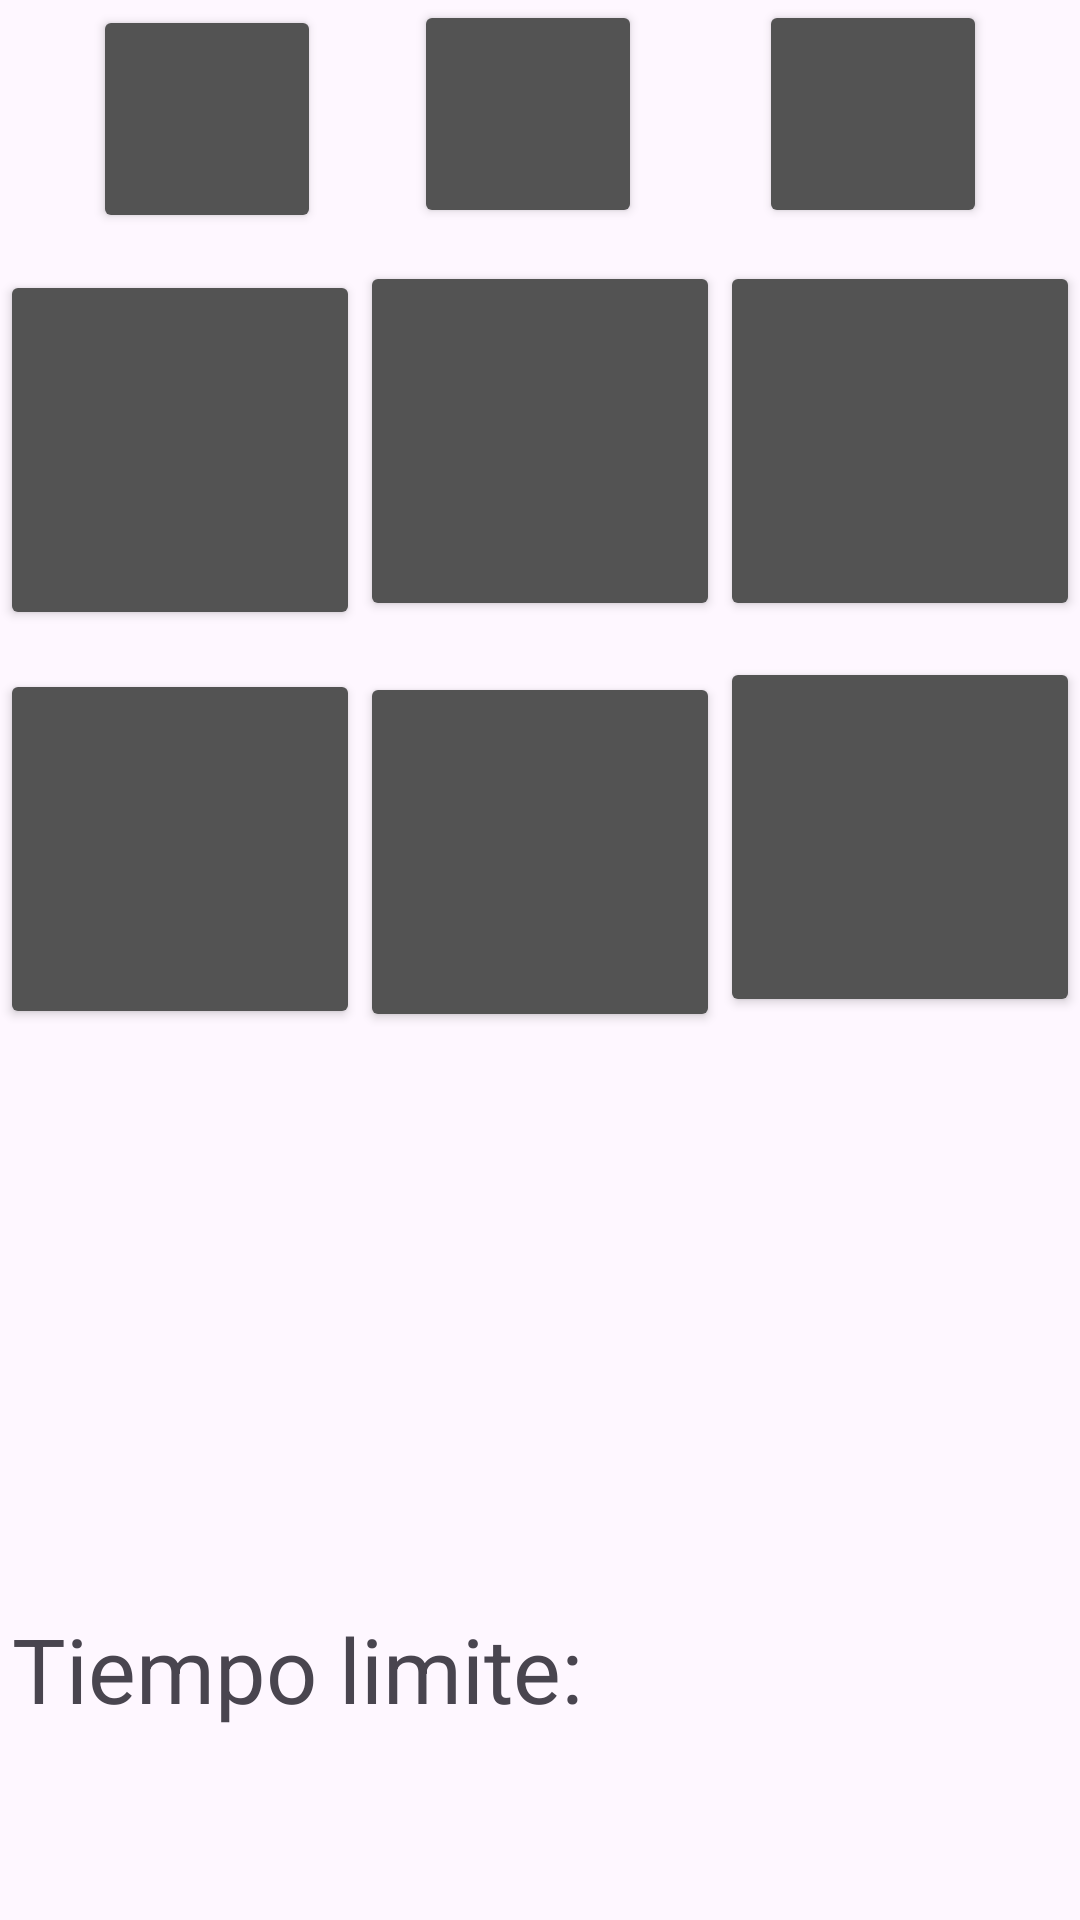

This screen was rendered from an Android layout file. Write that file and the resources it references.
<!-- AndroidManifest.xml: application theme Theme.Gatito_app -->
<!-- res/layout/activity_main2.xml -->
<?xml version="1.0" encoding="utf-8"?>
<androidx.constraintlayout.widget.ConstraintLayout
    xmlns:android="http://schemas.android.com/apk/res/android"
    xmlns:app="http://schemas.android.com/apk/res-auto"
    xmlns:tools="http://schemas.android.com/tools"
    android:layout_width="match_parent"
    android:layout_height="match_parent"
    tools:context=".MainActivity2">

    <Button
        android:id="@+id/b9"
        android:layout_width="0dp"
        android:layout_height="0dp"
        android:layout_marginTop="12dp"
        android:layout_marginBottom="197dp"
        android:backgroundTint="#535353"
        app:layout_constraintBottom_toTopOf="@+id/txt1"
        app:layout_constraintDimensionRatio="1:1"
        app:layout_constraintEnd_toEndOf="parent"
        app:layout_constraintHorizontal_bias="0.5"
        app:layout_constraintStart_toEndOf="@+id/b8"
        app:layout_constraintTop_toBottomOf="@+id/b6"
        tools:text="9" />

    <Button
        android:id="@+id/b3"
        android:layout_width="0dp"
        android:layout_height="0dp"
        android:layout_marginStart="8dp"
        android:backgroundTint="#535353"
        app:layout_constraintDimensionRatio="1:1"
        app:layout_constraintEnd_toEndOf="parent"
        app:layout_constraintStart_toEndOf="@+id/b2"
        app:layout_constraintTop_toTopOf="parent"
        tools:text="3" />

    <Button
        android:id="@+id/b1"
        android:layout_width="0dp"
        android:layout_height="0dp"
        android:layout_marginBottom="11dp"
        android:backgroundTint="#535353"
        app:layout_constraintBottom_toTopOf="@+id/b4"
        app:layout_constraintDimensionRatio="1:1"
        app:layout_constraintEnd_toStartOf="@+id/b2"
        app:layout_constraintHorizontal_bias="0.5"
        app:layout_constraintStart_toStartOf="parent"
        app:layout_constraintTop_toTopOf="parent"
        tools:text="1" />

    <Button
        android:id="@+id/b7"
        android:layout_width="0dp"
        android:layout_height="0dp"
        android:layout_marginBottom="193dp"
        android:backgroundTint="#535353"
        app:layout_constraintBottom_toTopOf="@+id/txt1"
        app:layout_constraintDimensionRatio="w,1:1"
        app:layout_constraintEnd_toStartOf="@+id/b8"
        app:layout_constraintHorizontal_bias="0.5"
        app:layout_constraintStart_toStartOf="parent"
        tools:text="7" />

    <Button
        android:id="@+id/b4"
        android:layout_width="0dp"
        android:layout_height="0dp"
        android:layout_marginBottom="13dp"
        android:backgroundTint="#535353"
        app:layout_constraintBottom_toTopOf="@+id/b7"
        app:layout_constraintDimensionRatio="1:1"
        app:layout_constraintEnd_toStartOf="@+id/b5"
        app:layout_constraintHorizontal_bias="0.5"
        app:layout_constraintStart_toStartOf="parent"
        tools:text="4" />

    <Button
        android:id="@+id/b6"
        android:layout_width="0dp"
        android:layout_height="0dp"
        android:layout_marginTop="11dp"
        android:backgroundTint="#535353"
        app:layout_constraintDimensionRatio="1:1"
        app:layout_constraintEnd_toEndOf="parent"
        app:layout_constraintHorizontal_bias="0.5"
        app:layout_constraintStart_toEndOf="@+id/b5"
        app:layout_constraintTop_toBottomOf="@+id/b3"
        tools:text="6" />

    <Button
        android:id="@+id/b2"
        android:layout_width="0dp"
        android:layout_height="0dp"
        android:backgroundTint="#535353"
        app:layout_constraintDimensionRatio="1:1"
        app:layout_constraintEnd_toStartOf="@+id/b3"
        app:layout_constraintHorizontal_bias="0.5"
        app:layout_constraintStart_toEndOf="@+id/b1"
        app:layout_constraintTop_toTopOf="parent"
        tools:text="2" />

    <Button
        android:id="@+id/b5"
        android:layout_width="0dp"
        android:layout_height="0dp"
        android:layout_marginTop="11dp"
        android:backgroundTint="#535353"
        app:layout_constraintDimensionRatio="1:1"
        app:layout_constraintEnd_toStartOf="@+id/b6"
        app:layout_constraintHorizontal_bias="0.5"
        app:layout_constraintStart_toEndOf="@+id/b4"
        app:layout_constraintTop_toBottomOf="@+id/b2"
        tools:text="5" />

    <Button
        android:id="@+id/b8"
        android:layout_width="0dp"
        android:layout_height="0dp"
        android:layout_marginBottom="192dp"
        android:backgroundTint="#535353"
        app:layout_constraintBottom_toTopOf="@+id/txt1"
        app:layout_constraintDimensionRatio="1:1"
        app:layout_constraintEnd_toStartOf="@+id/b9"
        app:layout_constraintHorizontal_bias="0.5"
        app:layout_constraintStart_toEndOf="@+id/b7"
        tools:text="8" />

    <TextView
        android:id="@+id/textView"
        android:layout_width="wrap_content"
        android:layout_height="wrap_content"
        android:layout_marginBottom="712dp"
        app:layout_constraintBottom_toBottomOf="parent"
        app:layout_constraintEnd_toStartOf="@+id/b1" />


    <TextView
        android:id="@+id/txt1"
        android:layout_width="300dp"
        android:layout_height="100dp"
        android:layout_marginStart="4dp"
        android:layout_marginBottom="4dp"
        android:text="@string/tiempo_limite"
        android:textSize="30sp"
        app:layout_constraintBottom_toBottomOf="parent"
        app:layout_constraintStart_toStartOf="parent" />

    <TextView
        android:id="@+id/txtvic"
        android:layout_width="wrap_content"
        android:layout_height="wrap_content"
        android:layout_marginStart="147dp"
        android:layout_marginEnd="264dp"
        android:layout_marginBottom="237dp"
        android:textSize="34sp"
        app:layout_constraintBottom_toBottomOf="parent"
        app:layout_constraintEnd_toEndOf="parent"
        app:layout_constraintStart_toStartOf="parent" />
</androidx.constraintlayout.widget.ConstraintLayout>
<!-- resources referenced by this layout -->
<resources>
  <string name="tiempo_limite">Tiempo limite:</string>
  <style name="Theme.Gatito_app" parent="Base.Theme.Gatito_app" />
  <style name="Base.Theme.Gatito_app" parent="Theme.Material3.DayNight.NoActionBar">
          
          
      </style>
</resources>
